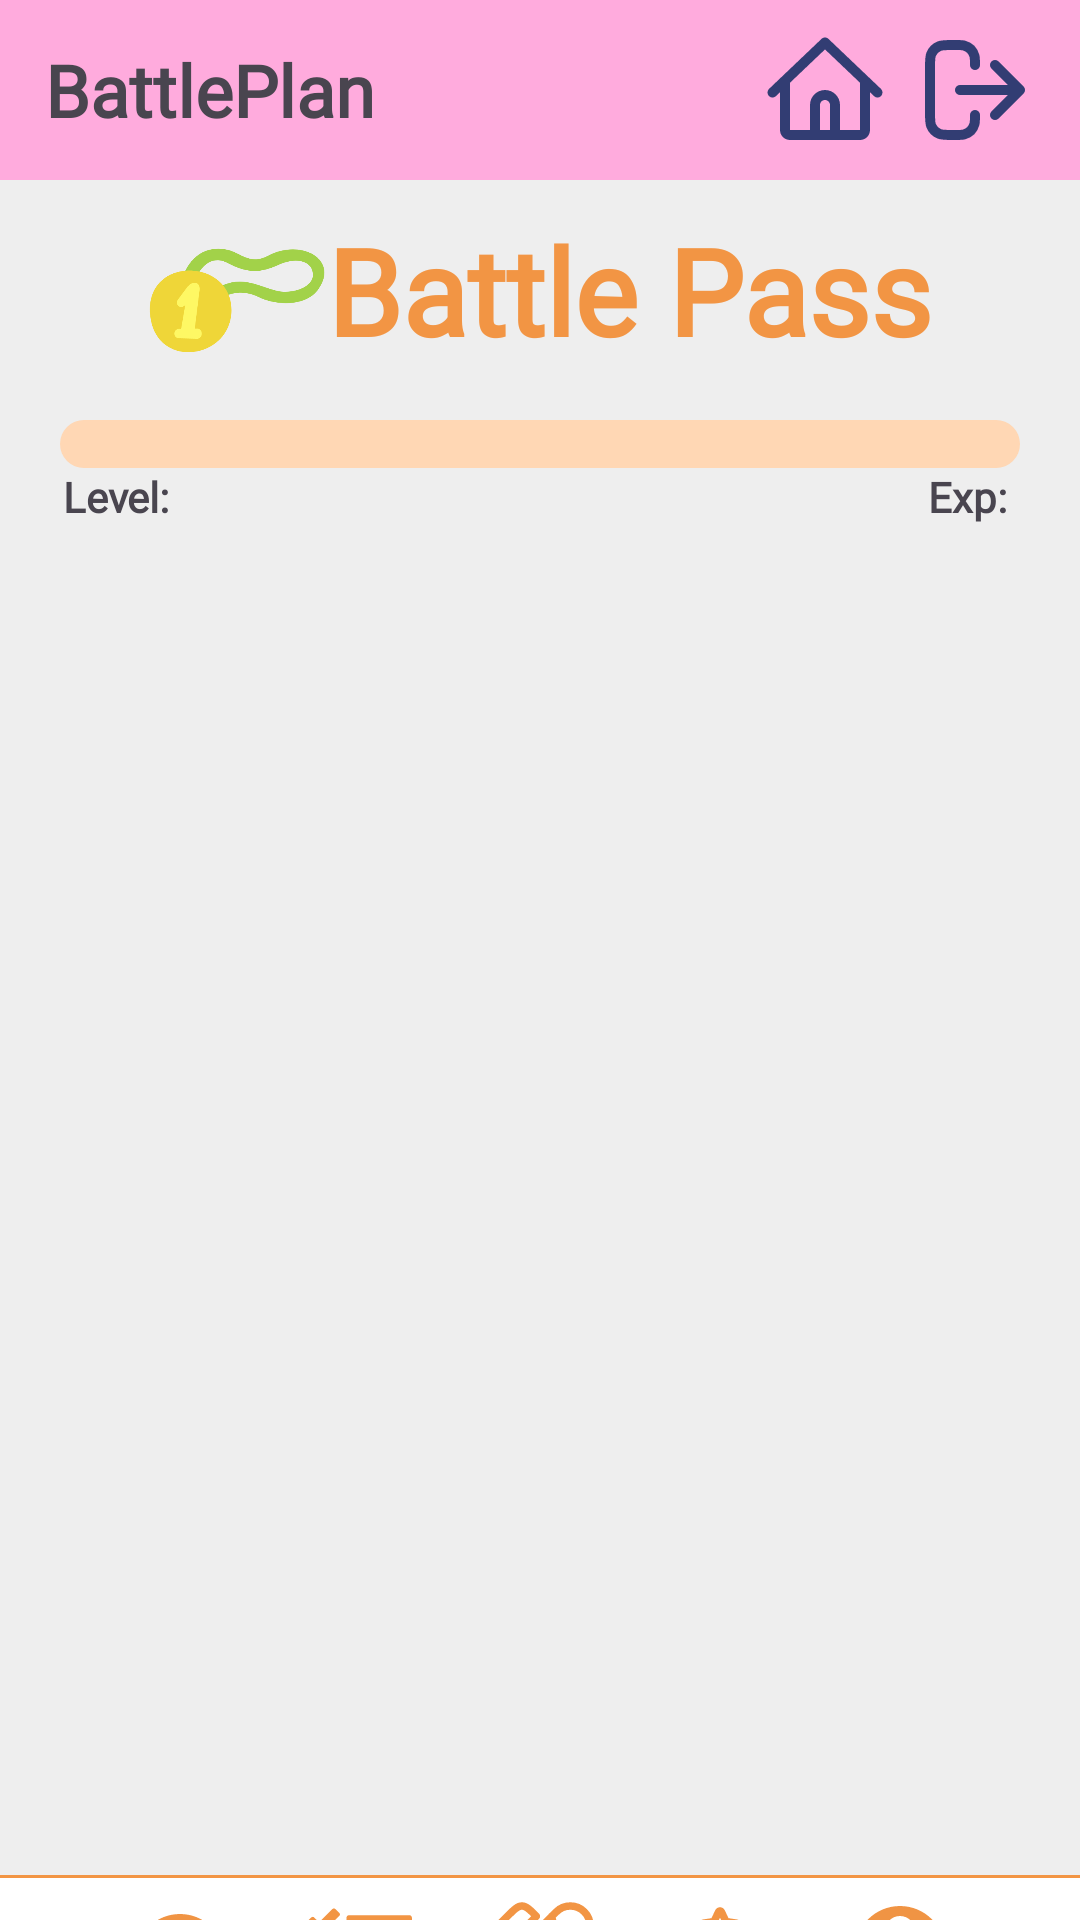

Produce the Android XML layout that renders to this screen, including the resource entries it uses.
<!-- AndroidManifest.xml: application theme Theme.MyApplication -->
<!-- res/layout/buddy_battle_pass.xml -->
<?xml version="1.0" encoding="utf-8"?>
<LinearLayout xmlns:android="http://schemas.android.com/apk/res/android"
    xmlns:app="http://schemas.android.com/apk/res-auto"
    xmlns:tools="http://schemas.android.com/tools"
    android:layout_width="match_parent"
    android:layout_height="match_parent"
    xmlns:card_view="http://schemas.android.com/apk/res-auto"
    android:orientation="vertical"
    tools:context=".BuddyBattlePass"
    android:background="@color/dirty_white">

    
    
    
    
    


    
    <RelativeLayout
        android:layout_width="match_parent"
        android:layout_height="60dp"
        android:background="@color/calendar_pink"
        >

        <TextView
            android:id="@+id/battle"
            android:layout_width="wrap_content"
            android:layout_height="wrap_content"
            android:layout_marginLeft="15dp"
            android:layout_centerVertical="true"
            android:fontFamily="@font/epilogue_black"
            android:text="@string/battle_plan"
            android:textSize="24sp"
            android:textStyle="bold"

            />

        <ImageView
            android:layout_width="40dp"
            android:layout_height="40dp"
            android:layout_centerVertical="true"
            android:layout_marginRight="10dp"
            android:layout_toLeftOf="@+id/logout"
            android:onClick="openBuddyMainActivity"
            android:src="@drawable/nav_home" />

        <ImageView
            android:id="@+id/logout"
            android:layout_width="40dp"
            android:layout_height="40dp"
            android:layout_alignParentEnd="true"
            android:layout_centerVertical="true"
            android:layout_marginRight="15dp"
            android:src="@drawable/nav_log_out"
            />

    </RelativeLayout>
    

    
    <LinearLayout
        android:layout_width="match_parent"
        android:layout_height="610dp"
        android:layout_weight="1"
        android:orientation="vertical"
        android:paddingLeft="15dp"
        android:paddingRight="15dp">


        
        <RelativeLayout
            android:layout_width="match_parent"
            android:layout_height="80dp">

            <RelativeLayout
                android:layout_width="wrap_content"
                android:layout_height="wrap_content"

                android:layout_centerInParent="true">

                <ImageView
                    android:id="@+id/battlepass_icon"
                    android:layout_width="60dp"
                    android:layout_height="60dp"
                    android:src="@drawable/battlepass_title_icon" />

                <TextView
                    android:id="@+id/title_battlepass"
                    android:layout_width="wrap_content"
                    android:layout_height="wrap_content"
                    android:layout_toRightOf="@+id/battlepass_icon"
                    android:fontFamily="@font/epilogue_black"
                    android:text="Battle Pass"
                    android:textColor="@color/orange"
                    android:textSize="40sp"
                    android:textStyle="bold"

                    />

            </RelativeLayout>


        </RelativeLayout>

        <ProgressBar
            android:layout_width="match_parent"
            android:layout_height="wrap_content"
            style="?android:attr/progressBarStyleHorizontal"
            android:progressDrawable="@drawable/custom_progressbg"
            android:id="@+id/battlepass_progressbar"
            android:layout_marginLeft="5dp"
            android:layout_marginRight="5dp"/>
        
        <LinearLayout
            android:layout_width="match_parent"
            android:layout_height="wrap_content"
            android:orientation="horizontal"
            android:layout_marginLeft="6dp"
            android:layout_marginRight="6dp">

            <TextView
                android:id="@+id/levelTextView"
                android:layout_width="wrap_content"
                android:layout_height="wrap_content"
                android:text="Level: "
                android:fontFamily="@font/epilogue_black"
                android:textSize="14sp"
                android:textStyle="bold" />

            <Space
                android:layout_width="wrap_content"
                android:layout_height="wrap_content"
                android:layout_weight="0.5" />

            <TextView
                android:id="@+id/expTextView"
                android:layout_width="wrap_content"
                android:layout_height="wrap_content"
                android:text="Exp: "
                android:fontFamily="@font/epilogue_black"
                android:textSize="14sp"
                android:textStyle="bold"/>



        </LinearLayout>

        <androidx.recyclerview.widget.RecyclerView
            android:id="@+id/battlepass_recycler"
            android:layout_width="match_parent"
            android:layout_height="match_parent" />

    </LinearLayout>
    

    <View
        android:layout_width="match_parent"
        android:layout_height="0dp"
        android:layout_weight="1"
        />

    <View
        android:layout_width="match_parent"
        android:layout_height="1dp"
        android:background="@color/orange"/>

    <LinearLayout
        android:layout_width="match_parent"
        android:layout_height="59dp"
        android:background="@color/white"
        android:gravity="center"
        >

        <RelativeLayout
            android:layout_width="60dp"
            android:layout_height="55dp"
            >

            <ImageView
                android:layout_width="40dp"
                android:layout_height="40dp"
                android:layout_centerHorizontal="true"
                android:layout_marginTop="5dp"
                android:src="@drawable/nav_buddy"
                android:onClick="openBattlePass"

                />

            <TextView
                android:layout_width="wrap_content"
                android:layout_height="wrap_content"
                android:layout_centerHorizontal="true"
                android:layout_alignParentBottom="true"
                android:fontFamily="@font/inter"
                android:text="BUDDY"
                android:textColor="@color/orange"
                android:textSize="10sp"
                />

        </RelativeLayout>

        <RelativeLayout
            android:layout_width="60dp"
            android:layout_height="55dp"
            >

            <ImageView
                android:layout_width="35dp"
                android:layout_height="35dp"
                android:layout_centerHorizontal="true"
                android:layout_marginTop="6dp"
                android:src="@drawable/nav_tasks"
                android:onClick="openBuddyTasksDaily"
                />

            <TextView
                android:layout_width="wrap_content"
                android:layout_height="wrap_content"
                android:layout_centerHorizontal="true"
                android:layout_alignParentBottom="true"
                android:fontFamily="@font/inter"
                android:text="TASKS"
                android:textColor="@color/orange"
                android:textSize="10sp"
                />

        </RelativeLayout>

        <RelativeLayout
            android:layout_width="60dp"
            android:layout_height="55dp"
            >

            <ImageView
                android:layout_width="40dp"
                android:layout_height="40dp"
                android:layout_centerHorizontal="true"
                android:layout_marginTop="4dp"
                android:src="@drawable/nav_battlepass"
                android:onClick="openBuddyBattlePass"
                />

            <TextView
                android:layout_width="wrap_content"
                android:layout_height="wrap_content"
                android:layout_centerHorizontal="true"
                android:layout_alignParentBottom="true"
                android:fontFamily="@font/inter"
                android:text="BATTLEPASS"
                android:textColor="@color/orange"
                android:textSize="9sp"
                />

        </RelativeLayout>

        <RelativeLayout
            android:layout_width="60dp"
            android:layout_height="55dp"
            >

            <ImageView
                android:layout_width="40dp"
                android:layout_height="40dp"
                android:layout_centerHorizontal="true"
                android:layout_marginTop="4dp"
                android:src="@drawable/nav_leaderboard"
                android:onClick="openLeaderboard"
                />

            <TextView
                android:layout_width="wrap_content"
                android:layout_height="wrap_content"
                android:layout_centerHorizontal="true"
                android:layout_alignParentBottom="true"
                android:fontFamily="@font/inter"
                android:text="LEADERBOARD"
                android:textColor="@color/orange"
                android:textSize="8sp"
                />

        </RelativeLayout>

        <RelativeLayout
            android:layout_width="60dp"
            android:layout_height="55dp"
            >

            <ImageView
                android:layout_width="40dp"
                android:layout_height="40dp"
                android:layout_centerHorizontal="true"
                android:layout_marginTop="4dp"
                android:src="@drawable/nav_profile"
                android:onClick="openBuddyProfile"
                />

            <TextView
                android:layout_width="wrap_content"
                android:layout_height="wrap_content"
                android:layout_centerHorizontal="true"
                android:layout_alignParentBottom="true"
                android:fontFamily="@font/inter"
                android:text="PROFILE"
                android:textColor="@color/orange"
                android:textSize="10sp"
                />

        </RelativeLayout>


    </LinearLayout>


</LinearLayout>
<!-- resources referenced by this layout -->
<resources>
  <color name="calendar_pink">#FFABDD</color>
  <color name="dirty_white">#EEEEEE</color>
  <color name="orange">#F29544</color>
  <color name="white">#FFFFFFFF</color>
  <!-- drawable custom_progressbg (drawable) -->
  <?xml version="1.0" encoding="utf-8"?>
  <layer-list xmlns:android="http://schemas.android.com/apk/res/android">
  
      <item android:id="@android:id/background">
          <shape android:shape="rectangle" >
              <corners android:radius = "32dp" />
              <solid android:color = "@color/light_orange"/>
          </shape>
      </item>
  
      <item android:id="@android:id/progress">
          <scale android:scaleWidth="100%">
              <shape android:shape="rectangle">
                  <corners android:radius = "6dp"/>
                  <solid android:color="@color/orange"/>
              </shape>
          </scale>
      </item>
  
  </layer-list>
  <!-- drawable nav_home (drawable) -->
  <vector xmlns:android="http://schemas.android.com/apk/res/android"
      android:width="800dp"
      android:height="800dp"
      android:viewportWidth="24"
      android:viewportHeight="24">
    <path
        android:pathData="M11.31,1.776C11.697,1.408 12.303,1.408 12.69,1.776L20.69,9.395L23.19,11.776C23.59,12.157 23.605,12.79 23.224,13.19C22.843,13.59 22.21,13.605 21.81,13.224L21,12.452V20C21,21.105 20.105,22 19,22H14H10H5C3.895,22 3,21.105 3,20V12.452L2.19,13.224C1.79,13.605 1.157,13.59 0.776,13.19C0.395,12.79 0.41,12.157 0.81,11.776L3.31,9.395L11.31,1.776ZM5,10.548V20H9V15C9,13.343 10.343,12 12,12C13.657,12 15,13.343 15,15V20H19V10.548L12,3.881L5,10.548ZM13,20V15C13,14.448 12.552,14 12,14C11.448,14 11,14.448 11,15V20H13Z"
        android:fillColor="@color/dark_blue"
        android:fillType="evenOdd"/>
  </vector>
  <!-- drawable nav_log_out (drawable) -->
  <vector xmlns:android="http://schemas.android.com/apk/res/android"
      android:width="800dp"
      android:height="800dp"
      android:viewportWidth="24"
      android:viewportHeight="24">
    <path
        android:pathData="M16,17L21,12M21,12L16,7M21,12H9M12,17C12,17.93 12,18.395 11.898,18.777C11.62,19.812 10.812,20.62 9.776,20.898C9.395,21 8.93,21 8,21H7.5C6.102,21 5.403,21 4.852,20.772C4.117,20.467 3.533,19.883 3.228,19.148C3,18.597 3,17.898 3,16.5V7.5C3,6.102 3,5.403 3.228,4.852C3.533,4.117 4.117,3.533 4.852,3.228C5.403,3 6.102,3 7.5,3H8C8.93,3 9.395,3 9.776,3.102C10.812,3.38 11.62,4.188 11.898,5.224C12,5.605 12,6.07 12,7"
        android:strokeLineJoin="round"
        android:strokeWidth="2"
        android:fillColor="#00000000"
        android:strokeColor="@color/dark_blue"
        android:strokeLineCap="round"/>
  </vector>
  <!-- drawable nav_profile (drawable) -->
  <vector android:height="24dp" android:tint="#F09444"
      android:viewportHeight="24" android:viewportWidth="24"
      android:width="24dp" xmlns:android="http://schemas.android.com/apk/res/android">
      <path android:fillColor="@android:color/white" android:pathData="M12,2c-4.97,0 -9,4.03 -9,9 0,4.17 2.84,7.67 6.69,8.69L12,22l2.31,-2.31C18.16,18.67 21,15.17 21,11c0,-4.97 -4.03,-9 -9,-9zM12,4c1.66,0 3,1.34 3,3s-1.34,3 -3,3 -3,-1.34 -3,-3 1.34,-3 3,-3zM12,18.3c-2.5,0 -4.71,-1.28 -6,-3.22 0.03,-1.99 4,-3.08 6,-3.08 1.99,0 5.97,1.09 6,3.08 -1.29,1.94 -3.5,3.22 -6,3.22z"/>
  </vector>
  <string name="battle_plan">BattlePlan</string>
  <style name="Theme.MyApplication" parent="Base.Theme.MyApplication" />
  <color name="light_orange">#FFD7B4</color>
  <color name="dark_blue">#323D73</color>
  <style name="Base.Theme.MyApplication" parent="Theme.Material3.DayNight.NoActionBar">
          
          
      </style>
</resources>
